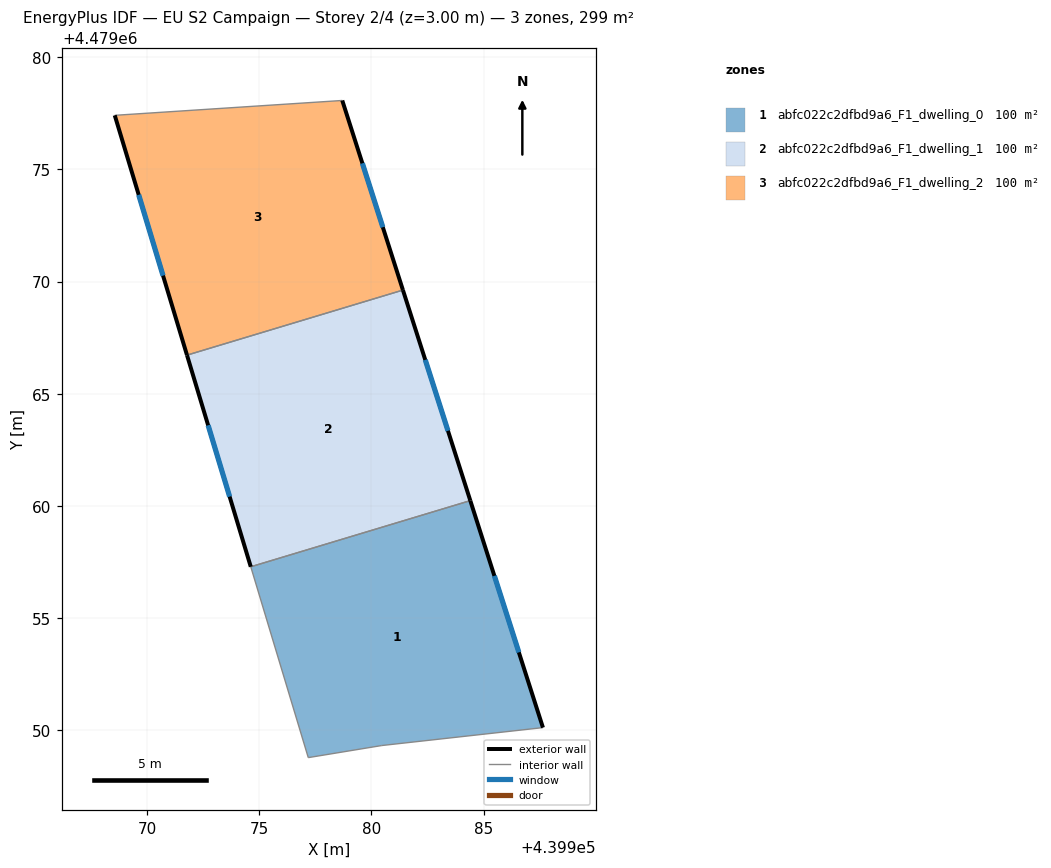
=== STOREY PLAN SPEC (per zone: floor XY polygon, exterior-wall plan segments, windows/doors) ===
zone 1: abfc022c2dfbd9a6_F1_dwelling_0  (99.8 m²)
  floor: (439984.41, 4479060.24) (439987.64, 4479050.12) (439980.46, 4479049.33) (439977.19, 4479048.79) (439974.62, 4479057.29)
  exterior wall: (439987.64, 4479050.12) – (439984.41, 4479060.24)  [10.6 m]
    window: (439986.57, 4479053.48) – (439985.48, 4479056.89)  [3.6 m²]
  interior walls: 4
zone 2: abfc022c2dfbd9a6_F1_dwelling_1  (99.8 m²)
  floor: (439981.40, 4479069.62) (439984.41, 4479060.24) (439974.62, 4479057.29) (439971.78, 4479066.72)
  exterior wall: (439984.41, 4479060.24) – (439981.41, 4479069.62)  [9.8 m]
    window: (439983.41, 4479063.35) – (439982.40, 4479066.51)  [3.4 m²]
  exterior wall: (439971.78, 4479066.72) – (439974.62, 4479057.29)  [9.8 m]
    window: (439972.73, 4479063.60) – (439973.68, 4479060.42)  [3.4 m²]
  interior walls: 2
zone 3: abfc022c2dfbd9a6_F1_dwelling_2  (99.8 m²)
  floor: (439978.70, 4479078.07) (439981.40, 4479069.62) (439971.78, 4479066.72) (439968.56, 4479077.41)
  exterior wall: (439981.41, 4479069.62) – (439978.70, 4479078.07)  [8.9 m]
    window: (439980.51, 4479072.42) – (439979.60, 4479075.27)  [3.0 m²]
  exterior wall: (439968.56, 4479077.41) – (439971.78, 4479066.72)  [11.2 m]
    window: (439969.63, 4479073.86) – (439970.72, 4479070.26)  [3.8 m²]
  interior walls: 2

=== DERIVED (storey summary) ===
Building: EU S2 Campaign
Storey: 2 of 4  (floor level z = 3.00 m)
Storey gross floor area: 299.4 m²
Zones on this storey: 3
  - abfc022c2dfbd9a6_F1_dwelling_0: floor 99.8 m²; exterior wall 10.6 m (31.9 m²); 1 window(s) 3.6 m²; WWR 11.4%
  - abfc022c2dfbd9a6_F1_dwelling_1: floor 99.8 m²; exterior wall 19.7 m (59.1 m²); 2 window(s) 6.7 m²; WWR 11.4%
  - abfc022c2dfbd9a6_F1_dwelling_2: floor 99.8 m²; exterior wall 20.0 m (60.1 m²); 2 window(s) 6.8 m²; WWR 11.4%
Zone adjacency (shared interzone walls):
  - abfc022c2dfbd9a6_F1_dwelling_0 ↔ abfc022c2dfbd9a6_F1_dwelling_1
  - abfc022c2dfbd9a6_F1_dwelling_1 ↔ abfc022c2dfbd9a6_F1_dwelling_2